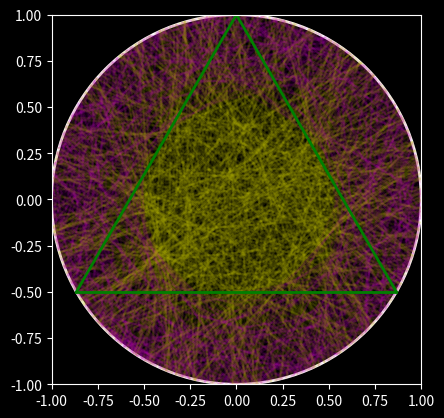

Reproduce this figure in Python.
import numpy as np
import matplotlib.pyplot as plt

# Choose number of chords to draw in the simulation:
num_chords = 10000


def draw_circle_and_triangle(ax):
    circle = plt.Circle((0, 0), 1, color='w', linewidth=2, fill=False)
    ax.add_patch(circle)  # Draw circle
    ax.plot([np.cos(np.pi / 2), np.cos(7 * np.pi / 6)],
            [np.sin(np.pi / 2), np.sin(7 * np.pi / 6)], linewidth=2, color='g')
    ax.plot([np.cos(np.pi / 2), np.cos(- np.pi / 6)],
            [np.sin(np.pi / 2), np.sin(- np.pi / 6)], linewidth=2, color='g')
    ax.plot([np.cos(- np.pi / 6), np.cos(7 * np.pi / 6)],
            [np.sin(- np.pi / 6), np.sin(7 * np.pi / 6)], linewidth=2, color='g')
    plt.show()


def bertrand_simulation1(method_number):
    # Simulation initialisation parameters
    count = 0

    # Figure initialisation
    plt.style.use('dark_background')  # use dark background
    ax = plt.gca()
    ax.cla()  # clear things for fresh plot
    ax.set_aspect('equal', 'box')
    ax.set_xlim((-1, 1))  # Set x axis limits
    ax.set_ylim((-1, 1))  # Set y axis limits

    # Repeat the following simulation num_chords times:
    for i in range(1,num_chords):
        theta1 = np.random.random()*2*np.pi
        theta2 = np.random.random()*2*np.pi
        x = np.cos([theta1, theta2])
        y = np.sin([theta1, theta2])
        length = np.sqrt(abs(x[0]-x[1]) * abs(x[0]-x[1]) + abs(y[0]-y[1]) * abs(y[0]-y[1]))
        count += (length > np.sqrt(3))
        print("Probability = {:.4f}".format(count / i))
        if i <= 1000:  # only plot the first 1000 chordsprint("Probability = {:.4f}".format(count / k))
            if length > np.sqrt(3):
                plt.plot(x, y, color='y', alpha=0.1)
            else:
                plt.plot(x, y, color='m', alpha=0.1)
    draw_circle_and_triangle(plt.gca())
    plt.show()

def bertrand_simulation2(method_number):
    # Simulation initialisation parameters
    count = 0

    # Figure initialisation
    plt.style.use('dark_background')  # use dark background
    ax = plt.gca()
    ax.cla()  # clear things for fresh plot
    ax.set_aspect('equal', 'box')
    ax.set_xlim((-1, 1))  # Set x axis limits
    ax.set_ylim((-1, 1))  # Set y axis limits

    # Repeat the following simulation num_chords times:
    for i in range(1,num_chords):
        theta1 = np.random.random()*2*np.pi
        radius = np.sqrt(np.random.random())
        x0 = np.cos(theta1) * radius
        y0 = np.sin(theta1) * radius
        m = (-1 * x0) / y0
        c = (x0 * x0 + y0 * y0) / y0
        A = m * m +1
        B = 2 * m * c
        C = c * c - 1
        x1 = (-B + np.sqrt(B * B - 4 * A * C)) /(2 * A)
        x2 = (-B - np.sqrt(B * B - 4 * A * C)) /(2 * A)
        y1 = m * x1 + c
        y2 = m * x2 + c
        length = np.sqrt(abs(x1-x2) * abs(x1-x2) + abs(y1-y2) * abs(y1-y2))
        count += (length > np.sqrt(3))
        print("Probability = {:.4f}".format(count / i))
        if i <= 1000:  # only plot the first 1000 chordsprint("Probability = {:.4f}".format(count / k))
            if length > np.sqrt(3):
                plt.plot([x1,x2],[y1,y2], color='y', alpha=0.1)
            else:
                plt.plot([x1,x2],[y1,y2], color='m', alpha=0.1)
    draw_circle_and_triangle(plt.gca())
    plt.show()



def bertrand_simulation3(method_number):
    # Simulation initialisation parameters
    count = 0

    # Figure initialisation
    plt.style.use('dark_background')  # use dark background
    ax = plt.gca()
    ax.cla()  # clear things for fresh plot
    ax.set_aspect('equal', 'box')
    ax.set_xlim((-1, 1))  # Set x axis limits
    ax.set_ylim((-1, 1))  # Set y axis limits

    # Repeat the following simulation num_chords times:
    for i in range(1, num_chords):
        theta1 = np.random.random() * 2 * np.pi
        radius = np.random.random()
        x0 = np.cos(theta1) * radius
        y0 = np.sin(theta1) * radius
        m = (-1 * x0) / y0
        c = (x0 * x0 + y0 * y0) / y0
        A = m * m + 1
        B = 2 * m * c
        C = c * c - 1
        x1 = (-B + np.sqrt(B * B - 4 * A * C)) / (2 * A)
        x2 = (-B - np.sqrt(B * B - 4 * A * C)) / (2 * A)
        y1 = m * x1 + c
        y2 = m * x2 + c
        length = np.sqrt(abs(x1 - x2) * abs(x1 - x2) + abs(y1 - y2) * abs(y1 - y2))
        count += (length > np.sqrt(3))
        print("Probability = {:.4f}".format(count / i))
        if i <= 1000:  # only plot the first 1000 chordsprint("Probability = {:.4f}".format(count / k))
            if length > np.sqrt(3):
                plt.plot([x1, x2], [y1, y2], color='y', alpha=0.1)
            else:
                plt.plot([x1, x2], [y1, y2], color='m', alpha=0.1)
    draw_circle_and_triangle(plt.gca())
    plt.show()


# method_choice = input('Choose method to simulate: ')
# bertrand_simulation1(1)
# bertrand_simulation2(1)
bertrand_simulation3(1)
